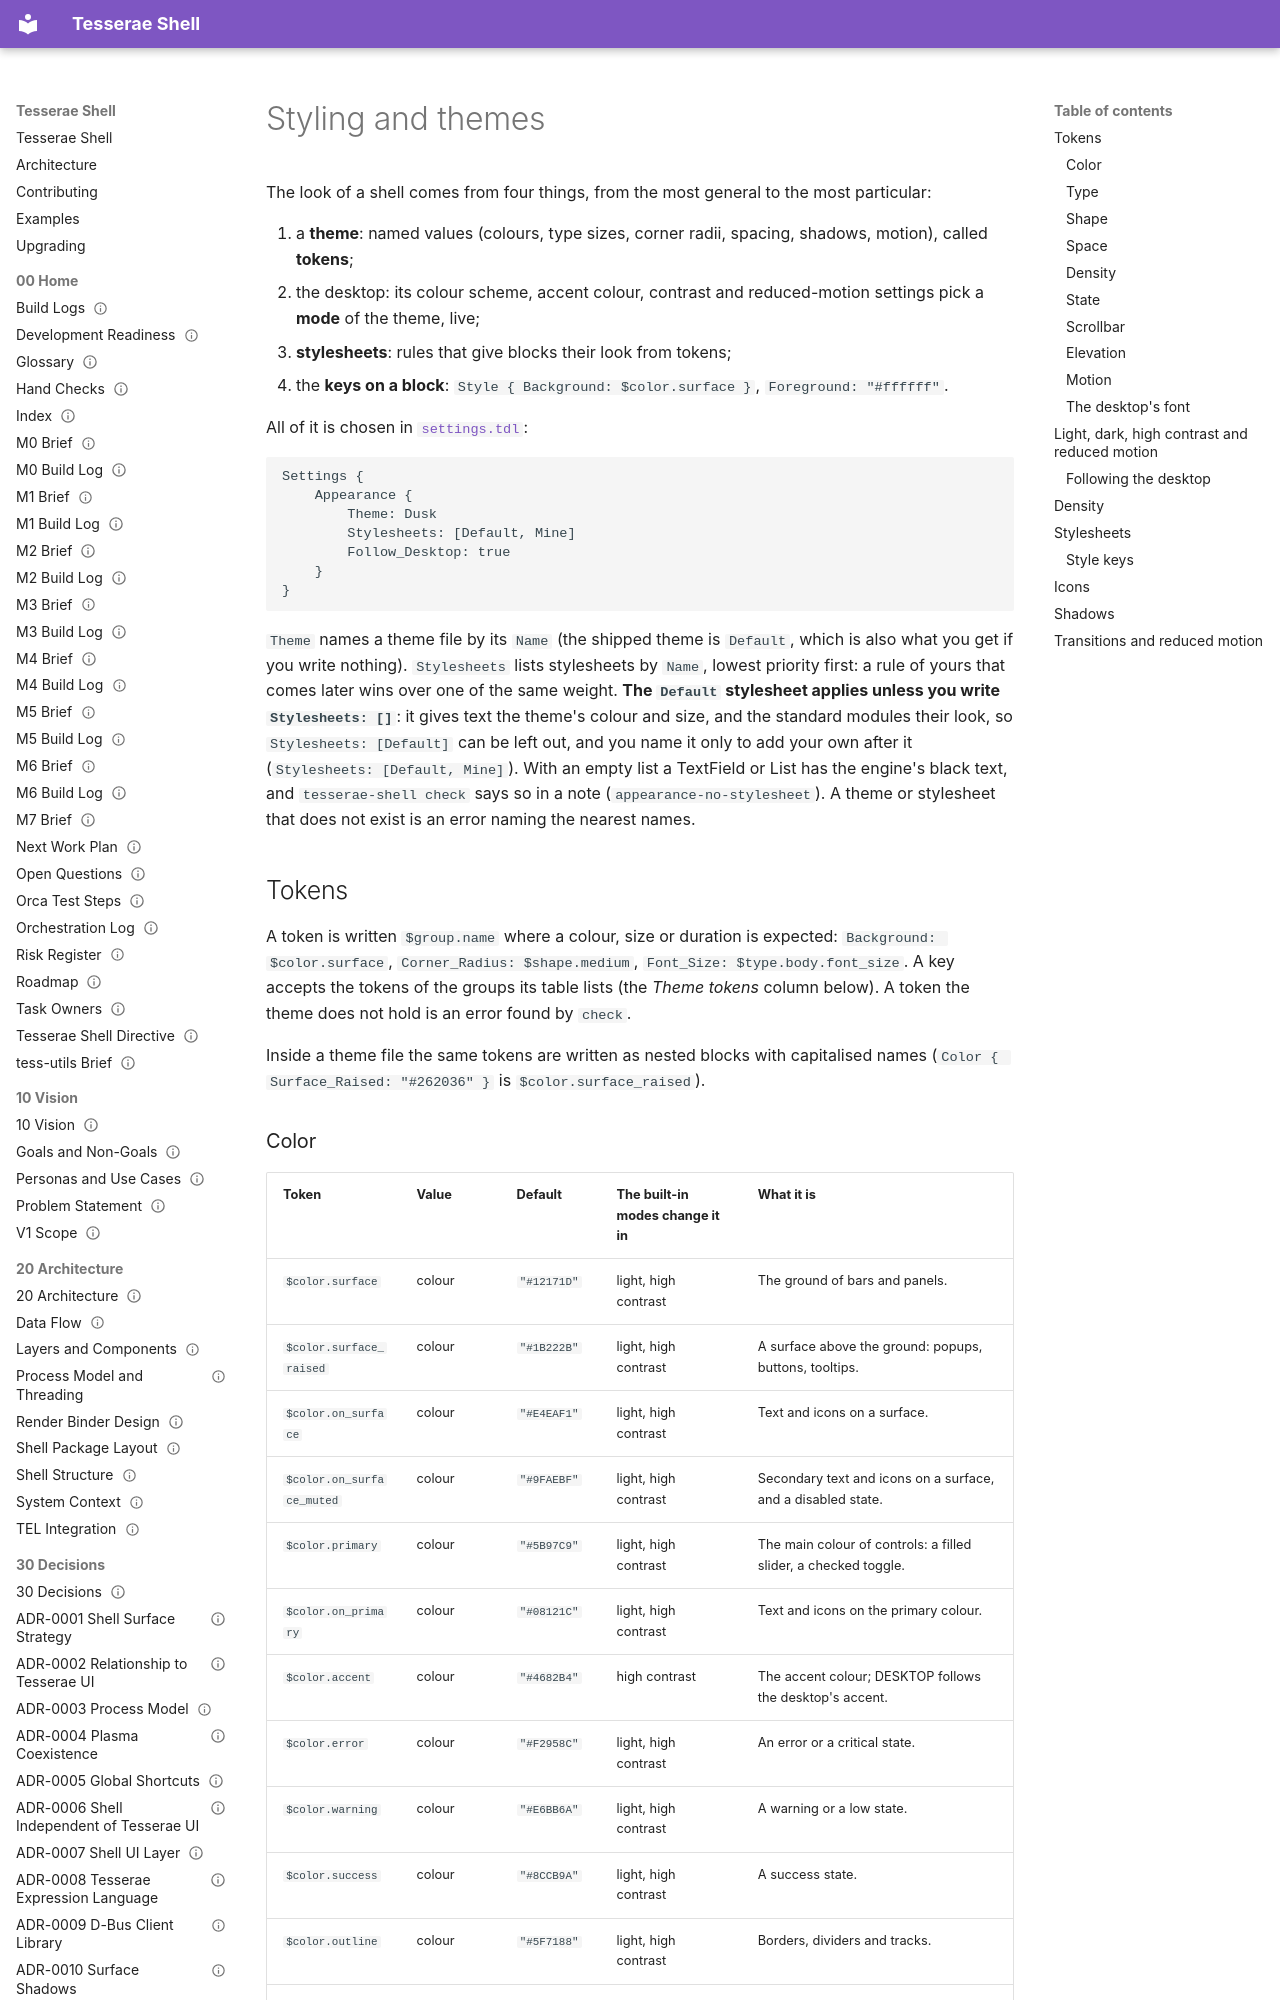

repository: mindderivative/tess-shell · page: guide/styling/index.html · generator: mkdocs

# Styling and themes

The look of a shell comes from four things, from the most general to the most particular:

1. a **theme**: named values (colours, type sizes, corner radii, spacing, shadows, motion), called **tokens**;
2. the desktop: its colour scheme, accent colour, contrast and reduced-motion settings pick a **mode** of the theme, live;
3. **stylesheets**: rules that give blocks their look from tokens;
4. the **keys on a block**: `Style { Background: $color.surface }`, `Foreground: "#ffffff"`.

All of it is chosen in [`settings.tdl`](settings.md#appearance):

```tdl
Settings {
    Appearance {
        Theme: Dusk
        Stylesheets: [Default, Mine]
        Follow_Desktop: true
    }
}
```

`Theme` names a theme file by its `Name` (the shipped theme is `Default`, which is also what you get if you write nothing). `Stylesheets` lists stylesheets by `Name`, lowest priority first: a rule of yours that comes later wins over one of the same weight. **The `Default` stylesheet applies unless you write `Stylesheets: []`**: it gives text the theme's colour and size, and the standard modules their look, so `Stylesheets: [Default]` can be left out, and you name it only to add your own after it (`Stylesheets: [Default, Mine]`). With an empty list a TextField or List has the engine's black text, and `tesserae-shell check` says so in a note (`appearance-no-stylesheet`). A theme or stylesheet that does not exist is an error naming the nearest names.

## Tokens

A token is written `$group.name` where a colour, size or duration is expected: `Background: $color.surface`, `Corner_Radius: $shape.medium`, `Font_Size: $type.body.font_size`. A key accepts the tokens of the groups its table lists (the *Theme tokens* column below). A token the theme does not hold is an error found by `check`.

Inside a theme file the same tokens are written as nested blocks with capitalised names (`Color { Surface_Raised: "#262036" }` is `$color.surface_raised`).

<!-- BEGIN generated: tokens -->
